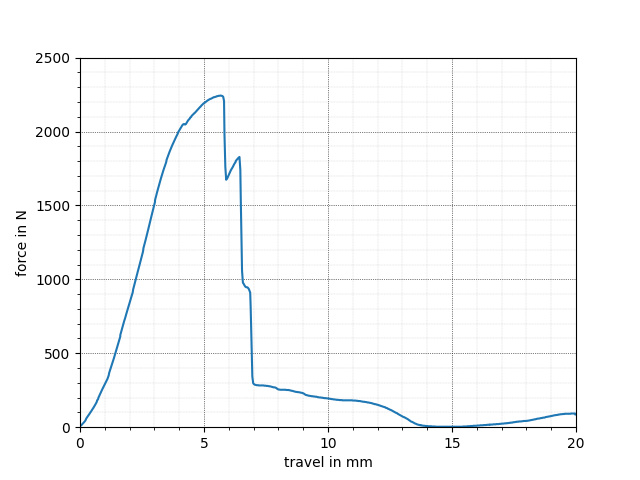

The file beside this chart, header and first rows:
x, y
-0.017, 4.870
0.000, 6.494
0.017, 8.118
0.035, 11.37
0.069, 16.23
0.104, 22.73
0.121, 25.98
0.138, 29.22
0.156, 32.47
0.190, 38.96
0.225, 47.08
0.242, 55.2
0.277, 64.94
0.311, 73.05
0.346, 81.17
0.363, 86.04
0.398, 94.16
0.415, 99.03
0.449, 107.1
0.484, 116.9
0.519, 125
0.536, 129.9
0.570, 139.6
0.605, 149.4
0.640, 160.7
0.674, 170.5
0.691, 181.8
0.726, 188.3
0.743, 199.7
0.778, 212.7
0.795, 219.2
0.830, 230.5
0.864, 243.5
0.899, 256.5
0.933, 267.9
0.951, 274.4
0.985, 285.7
1.020, 297.1
1.054, 308.4
1.072, 314.9
1.106, 326.3
1.141, 342.5
1.158, 350.7
1.175, 366.9
1.210, 384.7
1.245, 401
1.279, 418.8
1.314, 438.3
1.348, 456.2
1.366, 465.9
1.400, 485.4
1.435, 506.5
1.487, 534.1
1.504, 543.8
1.538, 563.3
1.573, 584.4
1.608, 603.9
1.625, 613.6
1.625, 623.4
1.659, 644.5
... 639 more rows
